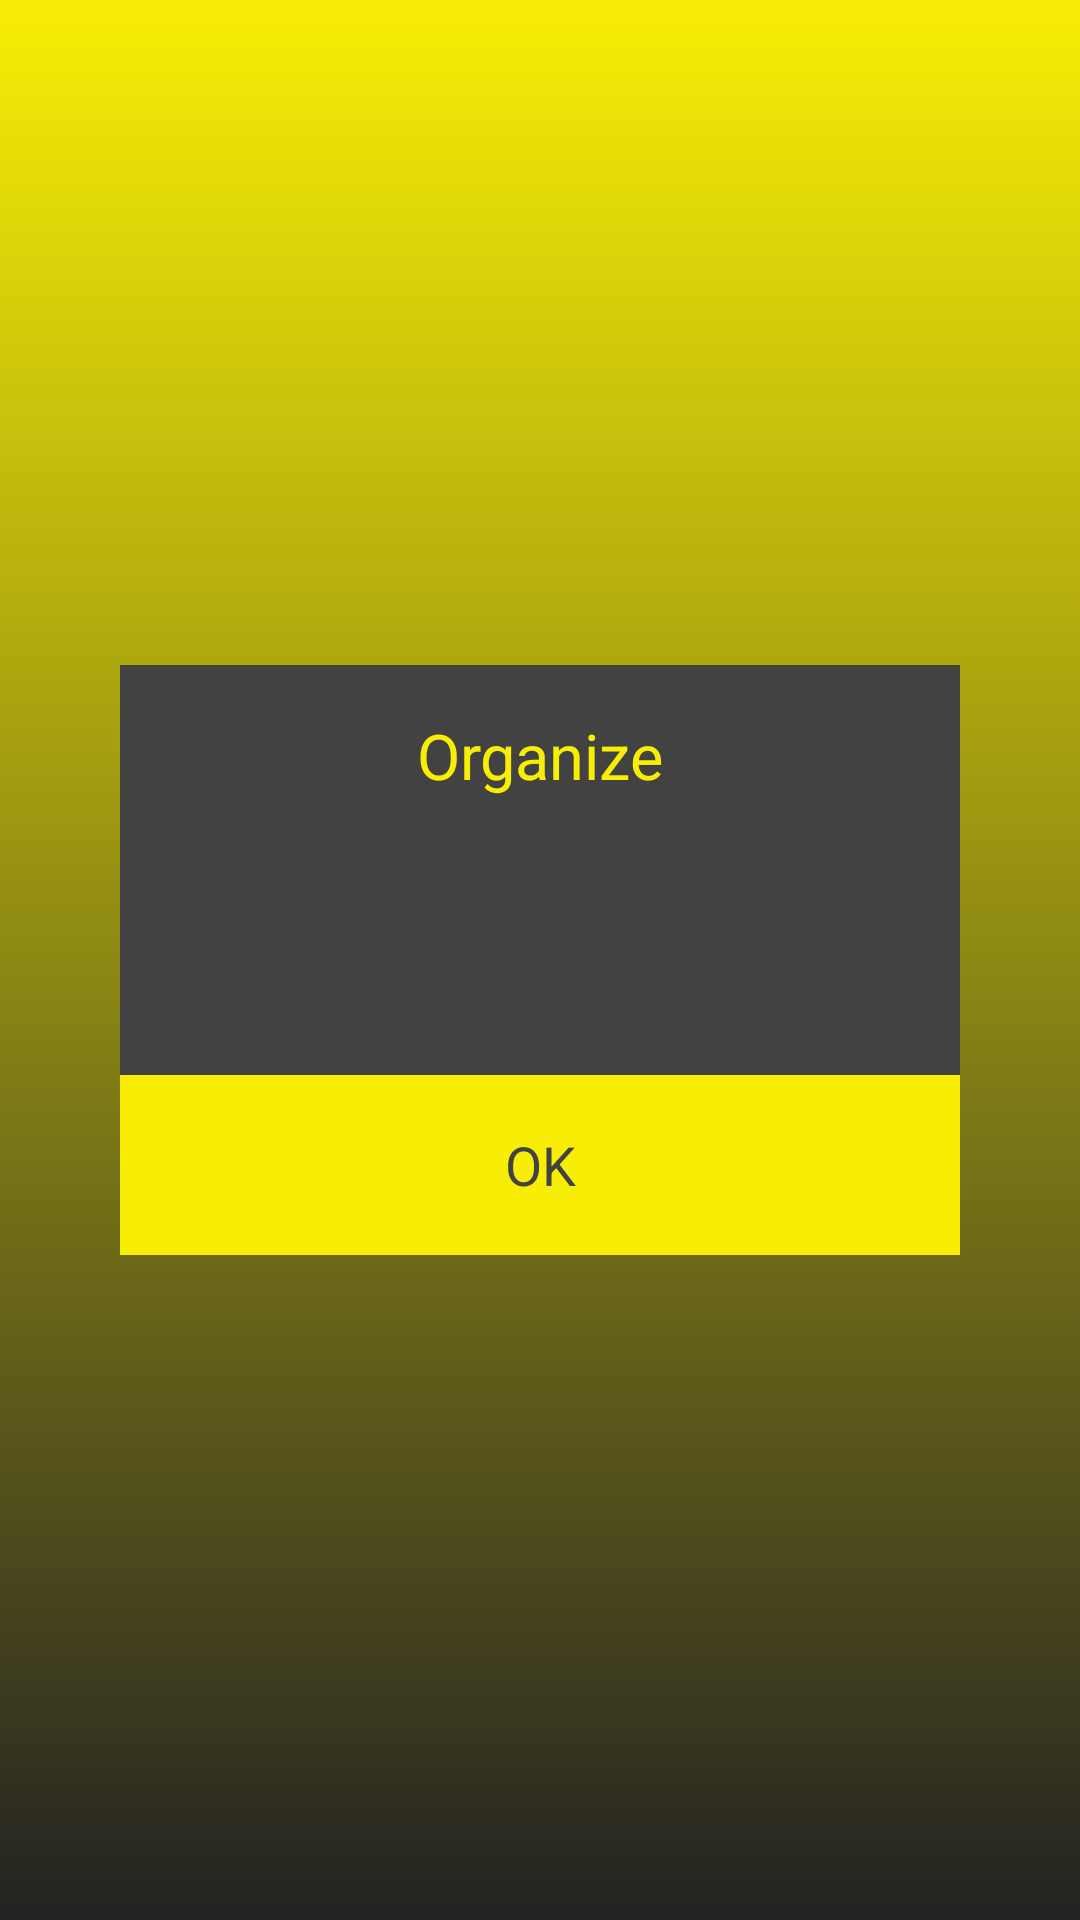

The Android layout XML behind this screen, and the referenced resources:
<!-- AndroidManifest.xml: application theme AppTheme -->
<!-- res/layout/activity_custom_dialog.xml -->
<?xml version="1.0" encoding="utf-8"?>
<RelativeLayout xmlns:android="http://schemas.android.com/apk/res/android"
    xmlns:app="http://schemas.android.com/apk/res-auto"
    xmlns:tools="http://schemas.android.com/tools"
    android:layout_width="match_parent"
    android:layout_height="match_parent"
    android:background="@drawable/bg_default"
    android:padding="40dp"
    tools:context="com.organize4event.organize.ui.activities.CustomDialog">

    <RelativeLayout
        android:layout_width="match_parent"
        android:layout_height="wrap_content"
        android:layout_centerInParent="true"
        android:background="@color/colorDestakText"
        >

        <TextView
            android:id="@+id/txtTitle"
            android:layout_width="wrap_content"
            android:layout_height="wrap_content"
            android:layout_centerHorizontal="true"
            android:layout_marginTop="@dimen/margin_default"
            android:text="@string/app_name"
            android:textColor="@color/colorPrimary"
            android:textSize="@dimen/text_size_large"
            android:textAppearance="@style/Theme.Organize.TextAppearance.GothamRounded.Medium"/>

        <TextView
            android:id="@+id/txtMessage"
            android:layout_width="match_parent"
            android:layout_height="wrap_content"
            android:layout_below="@+id/txtTitle"
            android:layout_centerHorizontal="true"
            android:layout_marginTop="@dimen/margin_default"
            android:padding="@dimen/padding_default"
            android:maxLines="10"
            android:textColor="@color/colorTextDefault"
            android:textSize="@dimen/text_size_large"
            android:textAlignment="center"
            android:textAppearance="@style/Theme.Organize.TextAppearance.GothamRounded.Light"/>

        <Button
            android:id="@+id/btnPositive"
            android:layout_width="match_parent"
            android:layout_height="@dimen/heigth_button"
            android:layout_below="@+id/txtMessage"
            android:layout_marginTop="@dimen/margin_default"
            android:background="@color/colorPrimary"
            android:text="OK"
            android:textColor="@color/colorDestakText"
            android:textSize="@dimen/text_button_default"
            android:textAppearance="@style/Theme.Organize.TextAppearance.GothamRounded.Book"
            android:textAllCaps="false"
            />

    </RelativeLayout>

</RelativeLayout>
<!-- resources referenced by this layout -->
<resources>
  <color name="colorDestakText">#424242</color>
  <color name="colorPrimary">#f8ee05</color>
  <color name="colorTextDefault">#c1c1c1</color>
  <dimen name="heigth_button">60dp</dimen>
  <dimen name="margin_default">16dp</dimen>
  <dimen name="padding_default">16dp</dimen>
  <dimen name="text_button_default">18sp</dimen>
  <dimen name="text_size_large">21sp</dimen>
  <!-- drawable bg_default (drawable) -->
  <?xml version="1.0" encoding="utf-8"?>
  <shape xmlns:android="http://schemas.android.com/apk/res/android"
      android:shape="rectangle">
      <gradient
          android:angle="90"
          android:startColor="@color/colorBlack"
          android:endColor="@color/colorPrimaryDark"
          android:type="linear"/>
  
  </shape>
  <string name="app_name">Organize</string>
  <style name="Theme.Organize.TextAppearance.GothamRounded.Book" parent="@android:style/TextAppearance">
          <item name="fontPath">fonts/GothamRounded-Book.otf</item>
          <item name="android:ellipsize">end</item>
      </style>
  <style name="Theme.Organize.TextAppearance.GothamRounded.Light" parent="@android:style/TextAppearance">
          <item name="fontPath">fonts/GothamRounded-Light.otf</item>
          <item name="android:ellipsize">end</item>
      </style>
  <style name="Theme.Organize.TextAppearance.GothamRounded.Medium" parent="@android:style/TextAppearance">
          <item name="fontPath">fonts/GothamRounded-Medium.otf</item>
          <item name="android:ellipsize">end</item>
      </style>
  <style name="AppTheme" parent="Theme.AppCompat.NoActionBar">
          <item name="colorPrimary">@color/colorPrimary</item>
          <item name="colorPrimaryDark">@color/colorPrimaryDark</item>
          <item name="colorAccent">@color/colorAccent</item>
          <item name="android:actionOverflowButtonStyle">@style/ActionButton.Overflow.Icon</item>
          <item name="actionOverflowMenuStyle">@style/AppTheme.OverflowPopupMenu</item>
          <item name="actionButtonStyle">@style/ActionButton.Edit</item>
      </style>
  <color name="colorBlack">#222222</color>
  <color name="colorPrimaryDark">#f8ee05</color>
  <color name="colorAccent">#f8ee05</color>
  <style name="ActionButton.Overflow.Icon" parent="android:style/Widget.Holo.Light.ActionButton.Overflow">
          <item name="android:src">@drawable/ic_more_vert</item>
          <item name="android:tint">@color/colorDestakText</item>
      </style>
  <style name="AppTheme.OverflowPopupMenu" parent="Widget.AppCompat.Light.PopupMenu.Overflow">
          <item name="android:popupBackground">@color/colorPrimary</item>
      </style>
  <style name="ActionButton.Edit" parent="android:style/Widget.Holo.Light.ActionButton">
          <item name="android:minWidth">0dip</item>
          <item name="android:maxWidth">20dip</item>
          <item name="android:paddingLeft">0dip</item>
          <item name="android:paddingRight">0dip</item>
      </style>
</resources>
